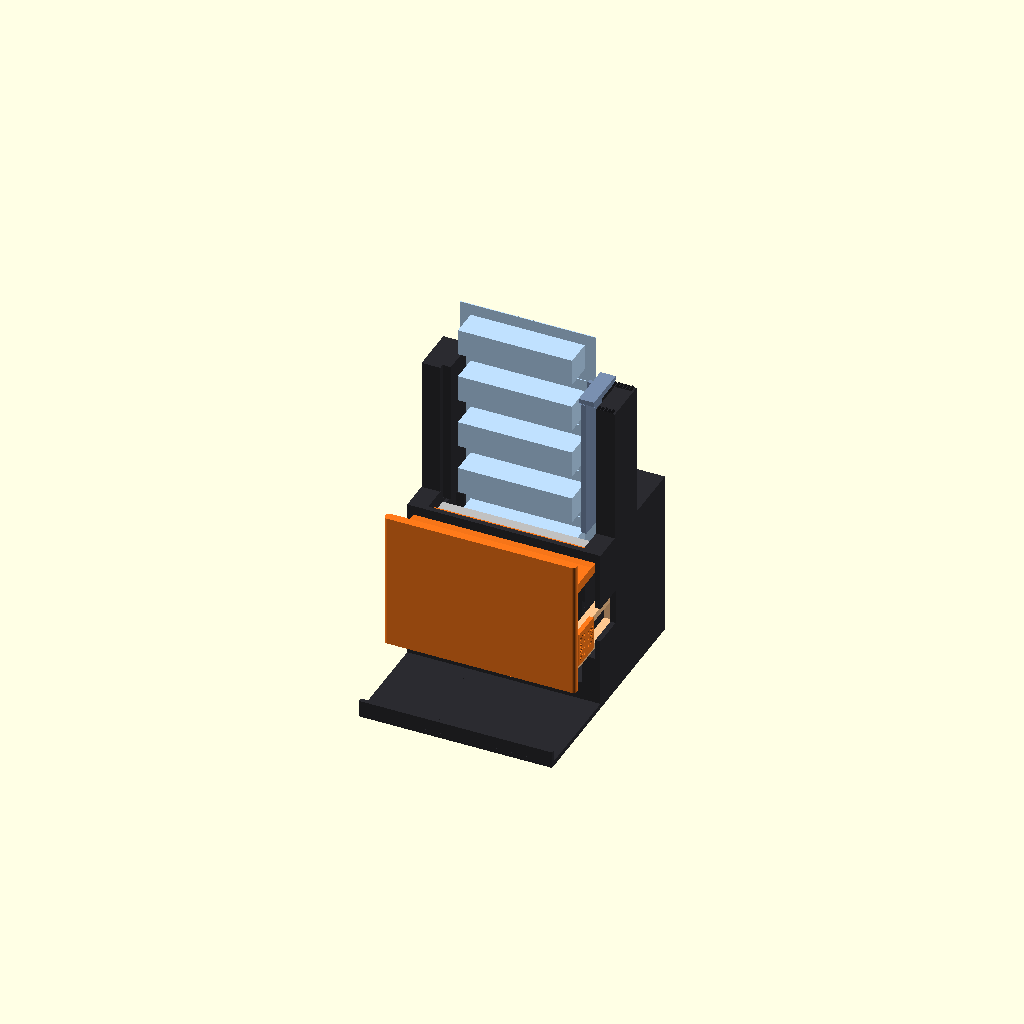
Cell 1 — every parameter at its default value.
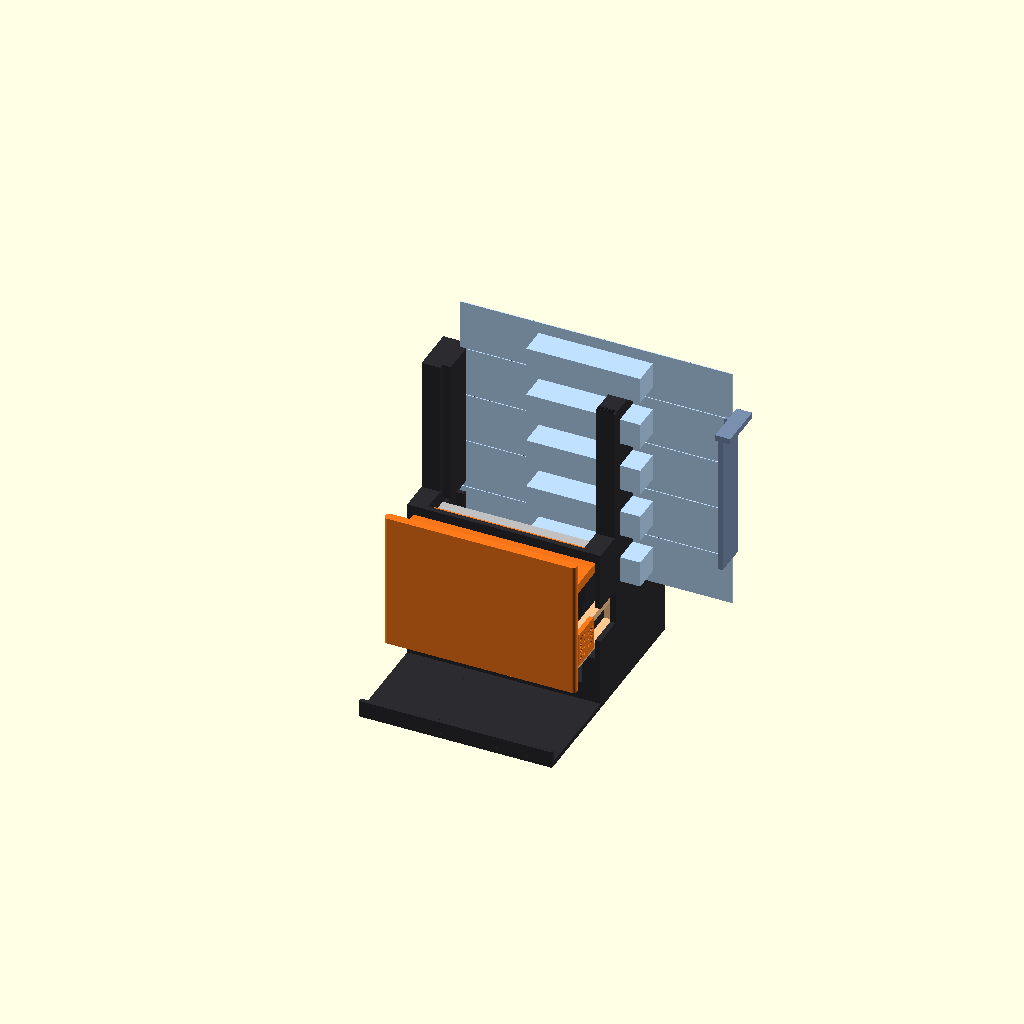
Cell 2 — card_w set to 160, the other parameters unchanged.
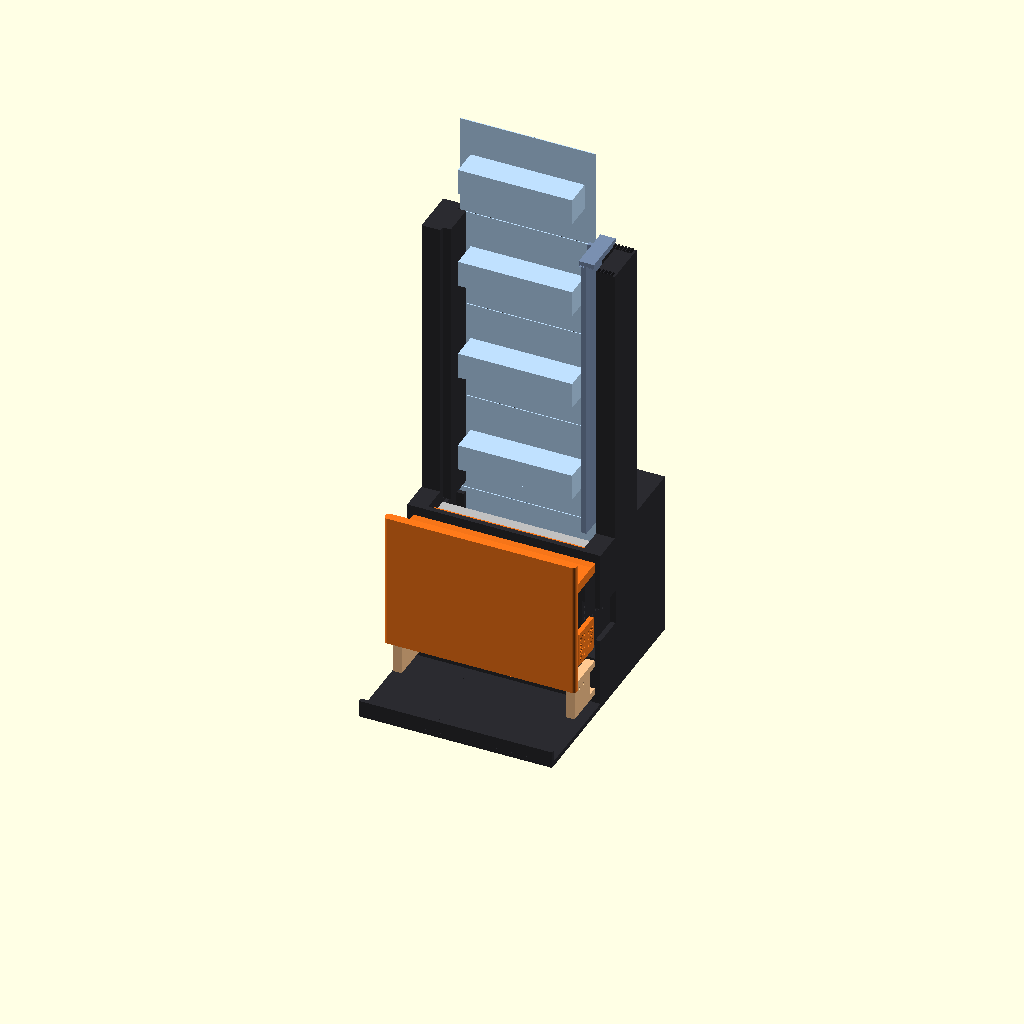
Cell 3: cell_p = 59.6 (everything else at default).
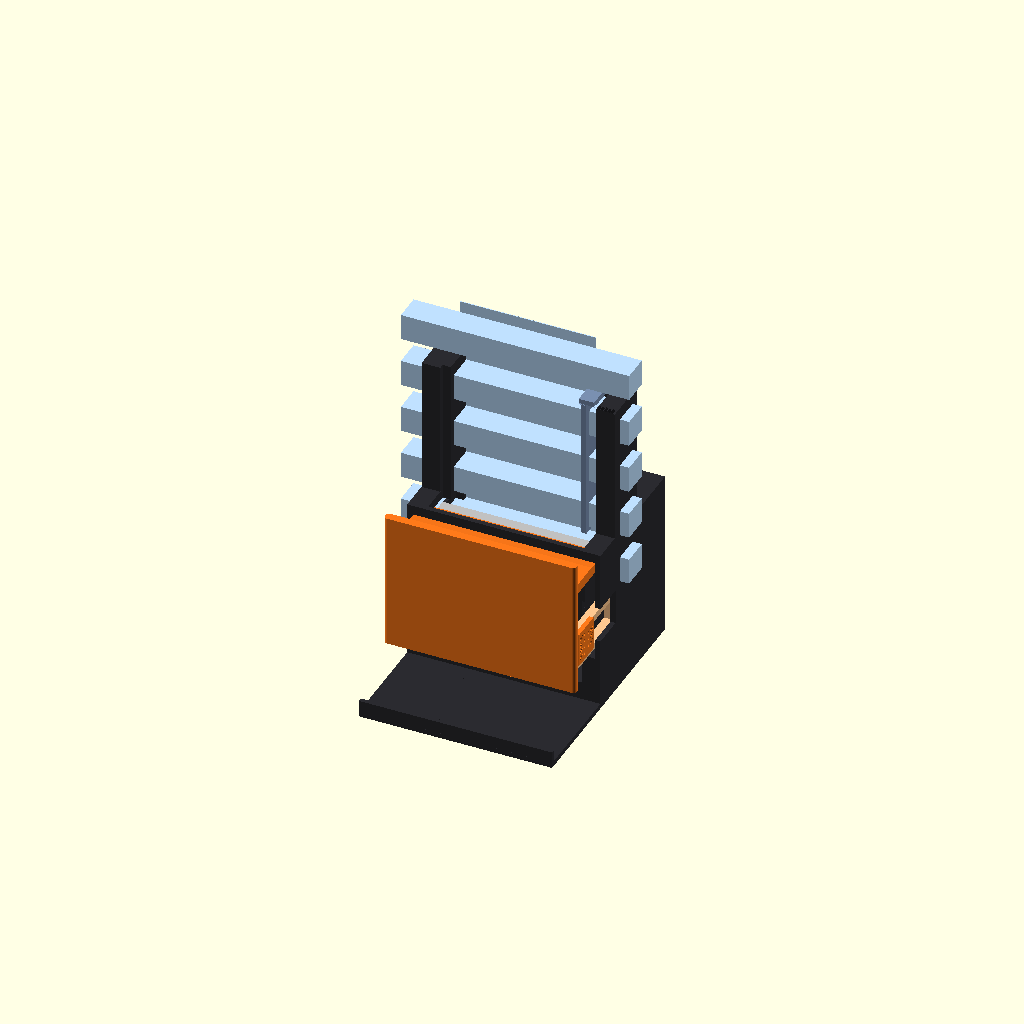
Cell 4 — bub_l set to 134, the other parameters unchanged.
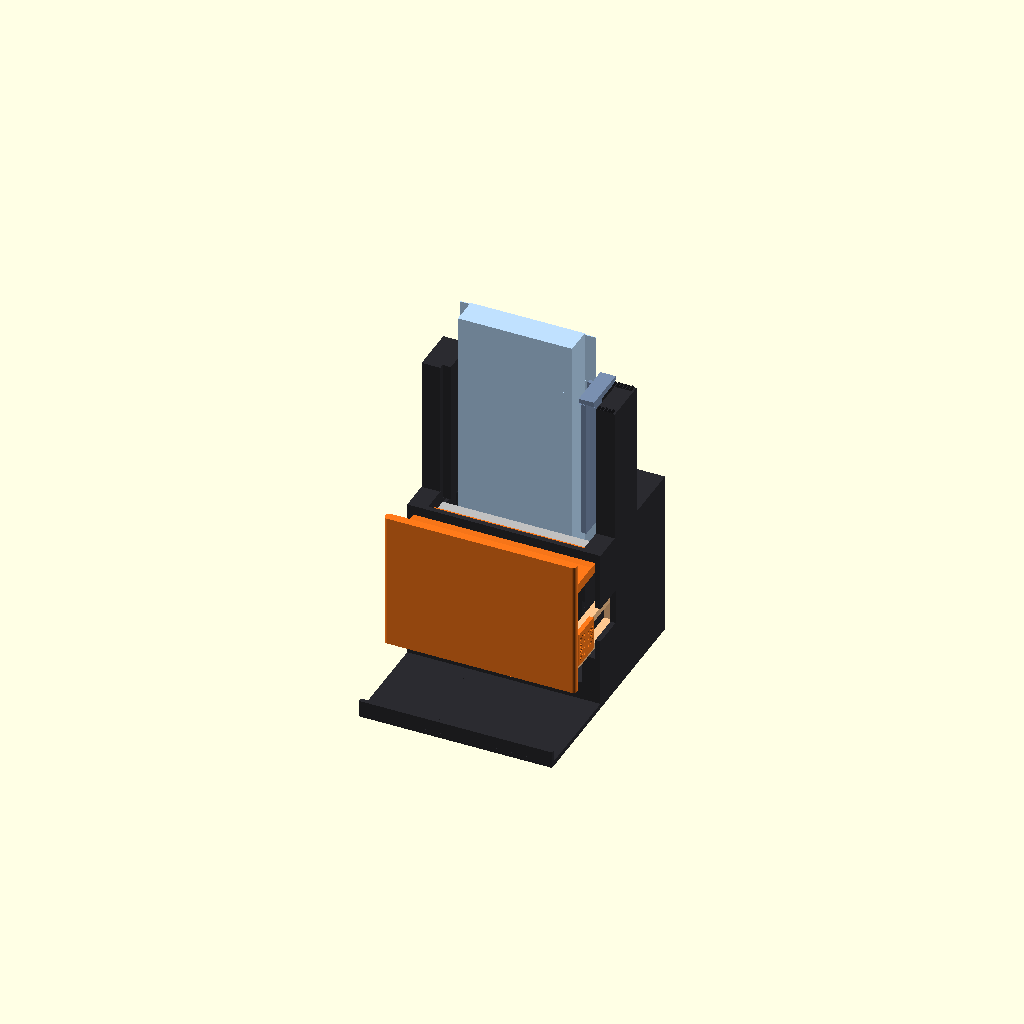
Cell 5: the same model with bub_w = 31.
All cells are drawn from one camera (rotation 55°, 0°, 25°, orthographic, colour scheme Cornfield), so only the parameter changes between them.
The OpenSCAD source (dispenser/test_v2/dispenser_test_v2.scad):
// =====================================================================
//  타투 카트리지 디스펜서 - 테스트 v2 (기능 테스트 전용, 카드 1장)
//  프린터: Bambu Lab P2S / 필라멘트: PLA
//
//  테스트 목표: 카드 1장(5칸) 투입 → 아래로 내려옴 → 패들 누르면 1칸 컷팅 →
//              다음 칸이 내려와 대기
//  조절 기능:
//   · 칸 간격 조절  : 패들 옆 "간격 조절 핀" (24~36mm, 2mm 단위, 숫자 각인)
//   · 카드 폭 조절  : 오른쪽 "폭 가이드"를 들어서 톱니에 다시 걸기 (70~86mm, 2mm 단위)
//
//  part: "body" 본체 / "carrier" 패들+칼날판 / "tframe" 받침판+팔 /
//        "anvil" 커팅받침 / "guide" 폭 가이드 / "assembly" 조립 미리보기
// =====================================================================
part  = "assembly";
print = false;
press = 0;            // 미리보기: 1 = 패들 끝까지 누른 상태

/* ---------- [실측 치수] (2개 제품 기준, mm) ---------- */
card_w  = 80;    // A. 카드 가로
cell_p  = 29.8;  // B. 칸 간격 (G 절취선 간격과 같음)
bub_l   = 67;    // C. 볼록부 가로 길이
bub_w   = 15.5;  // D. 볼록부 세로 폭
bub_h   = 16;    // E. 볼록부 높이
card_t  = 0.5;   // F. 납작한 부분 두께
n_cells = 5;

/* ---------- [조절 범위] ---------- */
w_min = 70;  w_max = 86;     // 카드 폭 조절 범위
p_min = 24;  p_max = 36;     // 칸 간격 조절 범위
bub_h_max = 18;              // 대응 가능한 최대 볼록부 높이

/* ---------- [출력 공차 / 하드웨어] ---------- */
clr       = 0.35;
blade_t   = 0.5;   blade_w = 18;   blade_len = 88;   // 18mm 커터날, 88mm로 부러뜨림
fil_d     = 1.75;                                    // 핀 = 필라멘트

$fn = 36;

// =====================================================================
//  파생 치수
// =====================================================================
p_set  = p_max - 2*round((p_max - cell_p)/2);   // 핀 위치 (가장 가까운 2mm 단계)
w_set  = card_w;
card_h = n_cells*cell_p;

wall_o = 3;  chan = 6;  rib = 2;  g_t = 3;            // g_t = 폭 가이드 두께
slot_w = w_max + 1.6 + g_t + 0.8;
x_s0   = wall_o + chan + rib;
x_s1   = x_s0 + slot_w;
mw     = x_s1 + rib + chan + wall_o;
x_c0   = x_s0 + 0.8;                                  // 카드 왼쪽 끝 (고정)
lip_x1 = x_c0 + 4;

gap_z  = 90;                       // 칼날 높이 (고정)
z_pl0  = gap_z - 3;  z_pl1 = gap_z + 3;
function tt(p) = gap_z - p;        // 받침판 윗면 높이
tt_lo  = tt(p_max);  tt_hi = tt(p_min);
arm_h  = 22;
ch_bot = tt_lo - arm_h - 0.6;
z_lb   = z_pl1 + 6;                // 하부 박스 윗면
z_top  = gap_z + 3*cell_p;         // 매거진 윗면 (카드 윗부분은 위로 나옴)
z_anv  = gap_z + 6;                // 앤빌 윗면

y_a    = card_t + clr;
ov     = 6;
y_e0   = -bub_h_max - 1;
S      = (y_a + ov) - y_e0;        // 패들 스트로크
b_exp  = ov + y_a + 0.7;
tip0   = y_e0 - b_exp;
tp_len = 18;
tip_h  = 1.2;
t_tf   = y_e0 - 1.5;               // 받침판 앞끝
t_tr   = card_t;                   // 받침판 뒤끝
y_pk   = t_tr + S + 1.5;
y_fw1  = tip0 - 11;  y_fw0 = y_fw1 - 3;
t_pad  = y_fw0 - S;
y_sp   = y_fw0 + 22;   z_sp = 49;  // 멈춤핀
y_ins1 = y_pk + 10;
y_back = y_ins1 + 3;
y_bf   = -bub_h_max - 1.5;  y_uf = y_bf - 3;
y_bw1  = y_a + 4;                  // 매거진 뒤벽 두께
y_tray = t_pad - 5 - 30;

ch_k = (tt_lo - 6 - 6)/52;
function chz(y) = 6 + (y + 50)*ch_k;

// 간격 조절 핀 구멍 (패들 귀)
zA0  = gap_z - p_max - 6;
ycA  = t_pad + 6.5;  ycB = t_pad + 11.5;  ear_l = 18;
function tfz(p) = tt(p) - tt(p_set);      // 받침판 프레임 높이 변화

// 폭 가이드
function gx(w) = x_c0 + w + 0.4;          // 가이드 안쪽 면
rk_x0 = gx(w_set) - 2*floor((gx(w_set) - (gx(w_min)-2))/2);   // 톱니 시작 (위상 맞춤)
rk_x1 = mw - 1;

echo(str("모듈 크기 (폭x깊이x높이) = ", mw, " x ", y_back - y_tray, " x ", z_top+3));
echo(str("스트로크 = ", S, "  칸간격 핀 위치 = ", p_set, "mm"));

// =====================================================================
module box(x0,x1,y0,y1,z0,z1) { translate([x0,y0,z0]) cube([x1-x0, y1-y0, z1-z0]); }
module rbox(x0,x1,y0,y1,z0,z1,r=2) {
  hull() for (x=[x0+r,x1-r], y=[y0+r,y1-r]) translate([x,y,z0]) cylinder(r=r, h=z1-z0, $fn=20);
}
module mirror_x(m) { if (m==0) children(); else translate([mw,0,0]) mirror([1,0,0]) children(); }
module chute_solid(x0,x1) {
  translate([x0,0,0]) rotate([90,0,90]) linear_extrude(x1-x0)
    polygon([[y_tray-5,0],[10,0],[10,chz(10)],[-50,chz(-50)],[-50,3],[y_tray-5,3]]);
}
module rack(x0, x1, y0, y1, z) {   // 2mm 톱니 (위로)
  for (x=[x0:2:x1-2]) translate([x, y0, z]) rotate([-90,0,0]) linear_extrude(y1-y0)
    polygon([[0,0],[1,-1],[2,0]]);
}

// =====================================================================
//  본체 (한 덩어리)
// =====================================================================
module body() {
  difference() {
    union() {
      box(0, mw, y_fw0, y_back, 0, z_lb);                       // 하부 (커팅부)
      box(0, mw, y_uf, y_bw1, z_lb-0.01, z_top);                 // 매거진
      box(0, mw, y_tray, y_fw0+1, 0, 3);                         // 트레이
      box(0, mw, y_tray, y_tray+2.5, 0, 10);
      rack(rk_x0, rk_x1, y_uf, y_bf, z_top);                     // 폭 가이드 톱니 (앞)
      rack(rk_x0, rk_x1, y_a, y_bw1, z_top);                     // 폭 가이드 톱니 (뒤)
    }
    // 카드 + 낙하 공간
    difference() { box(x_s0, x_s1, y_fw1, y_a, 3, z_top+5); chute_solid(x_s0-1, x_s1+1); }
    box(x_s0, x_s1, y_bf, y_a, z_lb-1, z_top+5);
    difference() { box(x_s0, x_s1, y_fw0-1, y_fw1+1, 3, tt_lo-6); chute_solid(x_s0-1, x_s1+1); }
    // 매거진 앞 창
    box(lip_x1+2, x_s1-2, y_uf-1, y_bf+1, z_lb+6, z_top-8);
    // 앤빌 자리 / 받침판 이동 공간
    box(x_s0, x_s1, y_a-0.01, y_ins1, tt_hi+0.4, z_anv+0.01);
    box(x_s0-rib, x_s1+rib, y_a-0.01, y_pk, tt_lo-3-0.4, tt_hi+0.4);
    for (x=[x_s0-rib, x_s1]) box(x, x+rib, y_fw0-1, y_pk, tt_lo-3-0.4, tt_hi+0.5);
    // 팔 통로 + 복귀 스프링 자리
    for (x=[wall_o, x_s1+rib]) {
      box(x, x+chan, y_fw0-1, y_pk, ch_bot, z_pl1+0.5);
      box(x, x+chan, y_pk-0.01, y_pk+12, 45, 53);
    }
    // 칼날판 통로 (칸막이 위에 얹혀 미끄러짐)
    box(wall_o, mw-wall_o, y_fw0-1, 8, z_pl0-0.1, z_pl1+0.5);
    // 패들 귀가 들어오는 홈 (누를 때)
    for (x=[-1, mw-wall_o-clr]) box(x, x+wall_o+clr+1, y_fw0-1, y_fw0+ear_l+1, zA0-4.5, zA0+16.5);
    // 멈춤핀 구멍
    for (side=[0,1]) translate([side==0 ? -1 : mw-wall_o-chan-rib-1, y_sp, z_sp])
      rotate([0,90,0]) cylinder(d=fil_d+0.15, h=wall_o+chan+rib+1, $fn=16);
  }
  // 왼쪽 앞 립 (오른쪽 립은 폭 가이드에 붙어 있음)
  box(x_s0-0.01, lip_x1, -3, -clr, tt_hi+0.6, z_pl0-0.5);
  box(x_s0-0.01, lip_x1, y_bf-0.01, -clr, z_pl1+0.5, z_top);
}

// =====================================================================
//  캐리어: 패들 + 칼날판 + 간격 조절 귀
// =====================================================================
module carrier() {
  difference() {
    union() {
      rbox(0.5, mw-0.5, t_pad-5, t_pad, tt_lo-25, gap_z+20, 2);
      translate([wall_o+clr, 0, 0]) rotate([90,0,90]) linear_extrude(mw-2*wall_o-2*clr)
        polygon([[t_pad-0.1, z_pl0], [tip0-tp_len, z_pl0], [tip0, gap_z-tip_h],
                 [tip0, gap_z+tip_h], [tip0-tp_len, z_pl1], [t_pad-0.1, z_pl1]]);
      for (m=[0,1]) mirror_x(m) box(0.4, wall_o+clr-0.3, t_pad-0.1, t_pad+ear_l, zA0-4, zA0+16);
    }
    // 칼날 홈
    translate([wall_o-1, tip0-blade_w+b_exp-0.5, gap_z-(blade_t+0.2)/2]) cube([mw-2*wall_o+2, blade_w-b_exp+0.6, blade_t+0.2]);
    // 간격 조절 핀 구멍 + 숫자 각인
    for (m=[0,1]) mirror_x(m) {
      for (k=[0:3]) translate([-1, ycA, zA0+4*k]) rotate([0,90,0]) cylinder(d=fil_d+0.15, h=6, $fn=16);
      for (k=[0:2]) translate([-1, ycB, zA0+2+4*k]) rotate([0,90,0]) cylinder(d=fil_d+0.15, h=6, $fn=16);
    }
    for (k=[0:6]) {       // 숫자 각인 (바깥쪽 면, 칸 간격 mm)
      p = p_max - 2*k;  colA = (k%2==0);
      for (m=[0,1]) mirror_x(m)
        translate([0.4-0.6, colA ? ycA-1.9 : ycB+1.9, zA0 + 2*k])
          multmatrix([[0,0,1,0],[-1,0,0,0],[0,1,0,0],[0,0,0,1]])
            linear_extrude(1.6) text(str(p), size=2.6, halign=colA ? "left" : "right", valign="center", font="Liberation Sans:style=Bold");
    }
  }
}

// =====================================================================
//  받침판 프레임: 받침판 + 양쪽 팔 (패들 귀에 핀으로 연결, 높이 = 칸 간격)
// =====================================================================
module tframe() {
  t = tt(p_set);
  difference() {
    union() {
      box(wall_o+clr, mw-wall_o-clr, t_tf, t_tr, t-3, t);                       // 받침판
      for (x=[wall_o+clr, x_s1+rib+clr]) box(x, x+chan-2*clr, t_pad+0.5, t_tr, t-arm_h, t);  // 팔
    }
    for (x=[wall_o-1, x_s1+rib-1]) {
      // 간격 조절 핀 구멍
      for (yc=[ycA, ycB]) translate([x, yc, t-6]) rotate([0,90,0]) cylinder(d=fil_d+0.15, h=chan+2, $fn=16);
      // 멈춤핀 긴 홈 (조절 범위만큼 세로로 김)
      translate([x, y_sp-0.975-S-0.6, t-arm_h+4]) cube([chan+2, S+0.6+2*0.975, 14]);
    }
  }
}

module anvil() {
  difference() {
    box(x_s0+clr, x_s1-clr, y_a, y_ins1-clr, tt_hi+0.4+0.15, z_anv);
    box(x_s0, x_s1, y_a-1, y_a+ov+2, gap_z-0.5, gap_z+0.5);
  }
}

// =====================================================================
//  폭 가이드 (오른쪽 벽 + 오른쪽 립, 위 톱니에 걸림)
// =====================================================================
module guide(w=w_set) {
  g = gx(w);
  difference() {
    union() {
      box(g, g+g_t, y_bf+clr, y_a-clr, z_pl1+1.5, z_top+1.2);              // 세로판
      box(g-4, g+0.01, -3, -clr-0.1, z_pl1+1.5, z_top+1.2);                 // 립
      box(g, g+9, y_uf, y_bw1, z_top+0.5, z_top+4);                          // 윗 손잡이 (톱니에 얹힘)
    }
    // 아래 톱니 홈 (본체 톱니와 맞물림)
    for (yy=[[y_uf-1, y_bf+0.01], [y_a-0.01, y_bw1+1]])
      for (x=[rk_x0:2:rk_x1]) translate([x, yy[0], z_top+0.5]) rotate([-90,0,0]) linear_extrude(yy[1]-yy[0])
        polygon([[-0.2,0.01],[1,-1.15],[2.2,0.01]]);
  }
}

// =====================================================================
module card_preview() {
  for (k=[0:n_cells-1]) translate([x_c0, 0, tt(p_set) + k*cell_p]) {
    cube([card_w, card_t, cell_p-0.4]);
    translate([(card_w-bub_l)/2, -bub_h, (cell_p-bub_w)/2]) cube([bub_l, bub_h, bub_w]);
  }
}
module blade() translate([x_c0-1, tip0-blade_w+b_exp, gap_z-blade_t/2]) cube([blade_len, blade_w, blade_t]);

if (part=="assembly") {
  s = press ? S : 0;
  color("#2b2b30") body();
  translate([0,s,0]) { color("#ff7a1a") carrier(); color("#ffc890") tframe(); color("silver") blade(); }
  color("#4f86c6") anvil();
  color("#7a8fb0") guide();
  color([0.75,0.88,1.0]) card_preview();
}
else if (part=="body")    body();
else if (part=="carrier") { if (print) rotate([90,0,0]) translate([0,-(t_pad-5),0]) carrier(); else carrier(); }
else if (part=="tframe")  { if (print) translate([0,0,tt(p_set)]) mirror([0,0,1]) tframe(); else tframe(); }
else if (part=="anvil")   { if (print) rotate([-90,0,0]) translate([0,-y_ins1+clr,0]) anvil(); else anvil(); }
else if (part=="guide")   { if (print) translate([0,0,z_top+4]) mirror([0,0,1]) guide(); else guide(); }
Parameter table extracted from the source (name, type, default, range or options):
part: string, default "assembly"
print: bool, default false
press: number, default 0
card_w: number, default 80
cell_p: number, default 29.8
bub_l: number, default 67
bub_w: number, default 15.5
bub_h: number, default 16
card_t: number, default 0.5
n_cells: number, default 5
bub_h_max: number, default 18
clr: number, default 0.35
fil_d: number, default 1.75
gap_z: number, default 90
